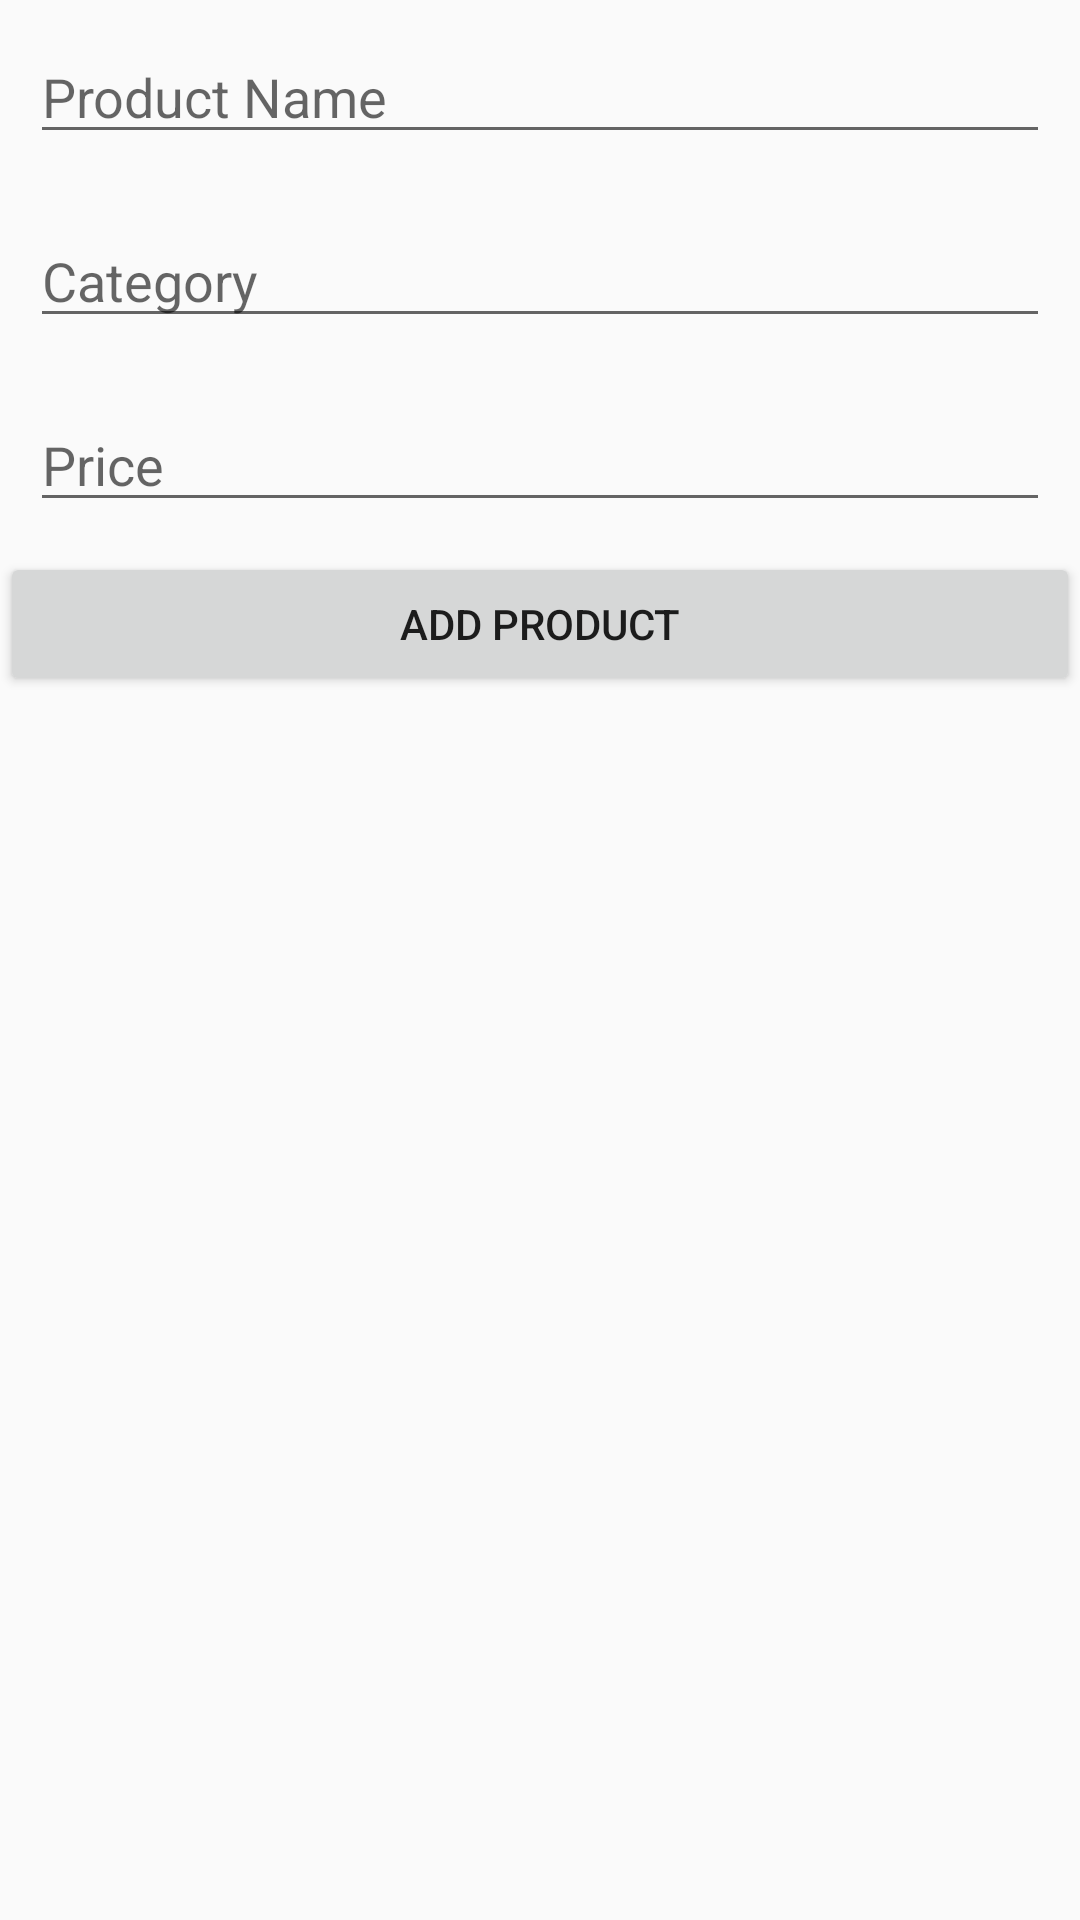

Reconstruct the res/layout file that produces this screen, plus the resources it refers to.
<!-- AndroidManifest.xml: application theme AppTheme -->
<!-- res/layout/activity_add_product.xml -->
<?xml version="1.0" encoding="utf-8"?>
<LinearLayout xmlns:android="http://schemas.android.com/apk/res/android"
    xmlns:tools="http://schemas.android.com/tools"
    android:id="@+id/activity_add_product"
    android:layout_width="match_parent"
    android:layout_height="match_parent"
    android:orientation="vertical"

    tools:context="com.example.user.sharedpreferencesdemo.AddProduct">

    <EditText
        android:id="@+id/editProductName"
        android:layout_marginTop="40dp"
        android:layout_width="match_parent"
        android:layout_height="wrap_content"
        android:hint="Product Name"
        android:layout_margin="10dp"
        android:inputType="textEmailAddress"
        />
    <EditText
        android:id="@+id/editProductCategory"
        android:layout_width="match_parent"
        android:layout_height="wrap_content"
        android:hint="Category"
        android:layout_margin="10dp"
        android:inputType="textEmailAddress"
        />

    <EditText
        android:id="@+id/editProductPrice"
        android:layout_width="match_parent"
        android:layout_height="wrap_content"
        android:hint="Price"
        android:layout_margin="10dp"
        android:inputType="number"
        />

    <Button
        android:id="@+id/btnAddProduct"
        android:layout_width="match_parent"
        android:layout_height="wrap_content"
        android:text="Add Product"/>


</LinearLayout>
<!-- resources referenced by this layout -->
<resources>
  <style name="AppTheme" parent="Base.Theme.AppCompat.Light.DarkActionBar">
          
          <item name="colorPrimary">@color/colorPrimary</item>
          <item name="colorPrimaryDark">@color/colorPrimaryDark</item>
          <item name="colorAccent">@color/colorAccent</item>
      </style>
  <color name="colorPrimary">#3F51B5</color>
  <color name="colorPrimaryDark">#303F9F</color>
  <color name="colorAccent">#FF4081</color>
</resources>
